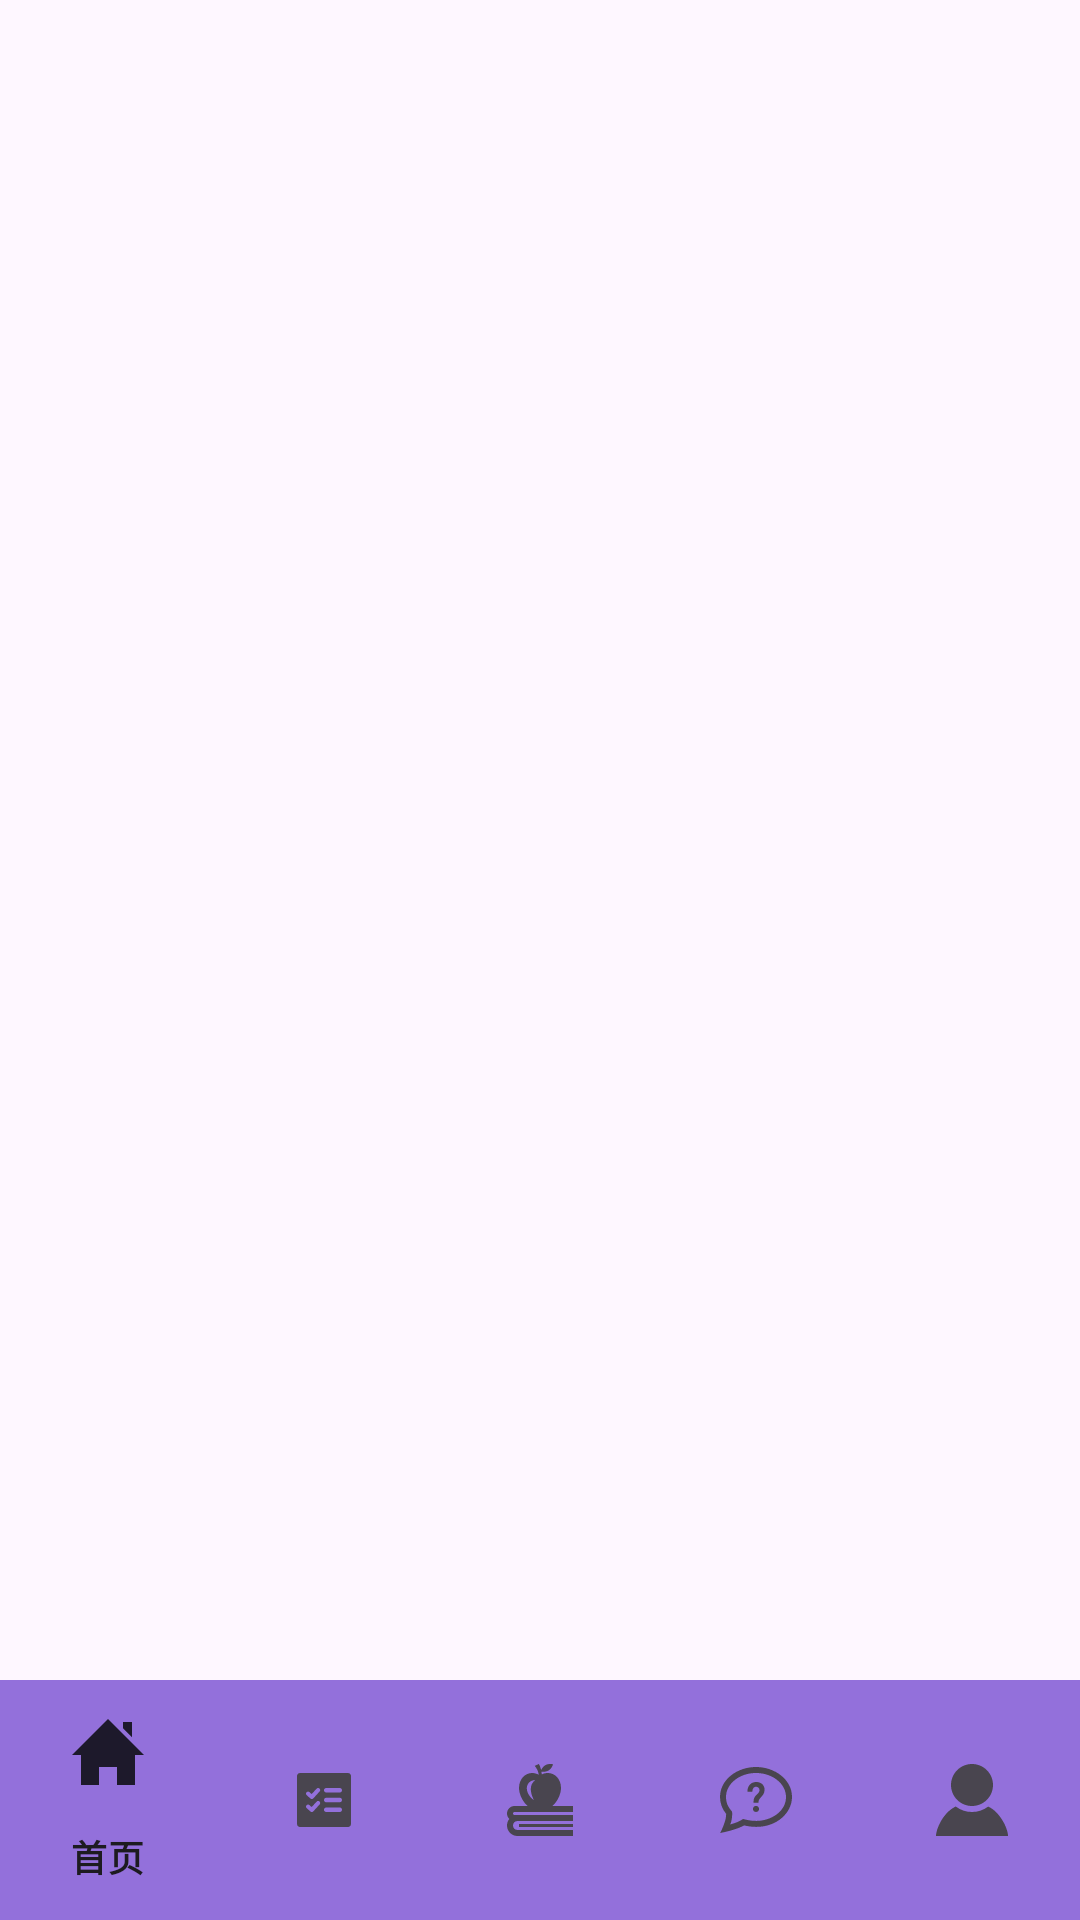

Produce the Android XML layout that renders to this screen, including the resource entries it uses.
<!-- AndroidManifest.xml: activity theme Theme.YourAppName -->
<!-- res/layout/activity_main.xml -->
<?xml version="1.0" encoding="utf-8"?>
<androidx.coordinatorlayout.widget.CoordinatorLayout
    xmlns:android="http://schemas.android.com/apk/res/android"
    xmlns:app="http://schemas.android.com/apk/res-auto"
    android:id="@+id/content"
    android:layout_width="match_parent"
    android:layout_height="match_parent">



    
    <FrameLayout
        android:id="@+id/fragment_container"
        android:layout_width="match_parent"
        android:layout_height="match_parent"
        app:layout_behavior="@string/appbar_scrolling_view_behavior">
    </FrameLayout>



    <com.google.android.material.bottomnavigation.BottomNavigationView
        android:id="@+id/bottom_nav"
        android:background="?attr/colorPrimary"
        android:layout_width="match_parent"
        android:layout_height="wrap_content"
        android:layout_gravity="bottom"
        app:menu="@menu/bottom_nav_menu" />




</androidx.coordinatorlayout.widget.CoordinatorLayout>
<!-- resources referenced by this layout -->
<resources>
  <style name="Theme.YourAppName" parent="Theme.Material3.DayNight.NoActionBar">
          <item name="android:forceDarkAllowed">false</item>
          <item name="colorPrimary">@color/blue</item>
      </style>
  <color name="blue">#9370DB</color>
</resources>
